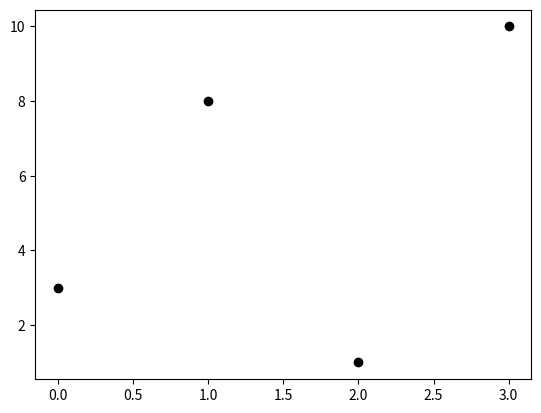

Recreate this plot in Python. (Note: this script raises an exception after producing the figure.)
#import sys
#import matplotlib
#matplotlib.use('Agg')

import matplotlib.pyplot as plt
import numpy as np

ypoints = np.array([3, 8, 1, 10])

plt.plot(ypoints, 'ok')
plt.show()

plt.savefig(sys.stdout.buffer)
sys.stdout.flush()